Labelled photos from "MTARSI 2.v2i.folder", an image-classification folder in syedsami424/Image_Processing. The possible labels are: A-10 Thunderbolt, airliner, B-1 Lancer, B-2 Spirit, B-52 Stratofortress, B-57 Canberra, business jet, C-130 Hercules, C-135 Stratolifter, C-17 Globemaster, C-5 Galaxy, E-2 Hawkeye, E-3 Sentry, EA-6B Prowler, F-15 Eagle, F-16 Falcon, F-18 Hornet, F-22 Raptor, F 35 JSF, F-4 Phantom, King Air, P-3 Orion, RC-135 Rivet Joint, small planes, Tu-160 Tupolev White Swan, UTA Fokker 50 utility transport.

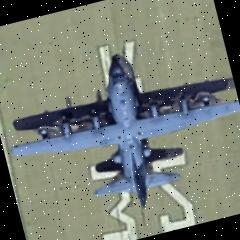
Label: C-130 Hercules

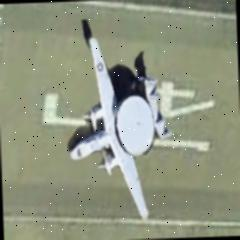
Label: E-2 Hawkeye

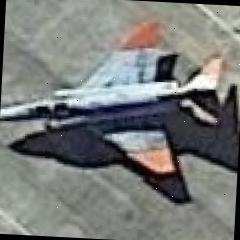
Label: F-4 Phantom

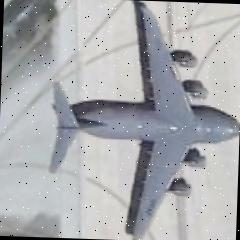
Label: C-17 Globemaster

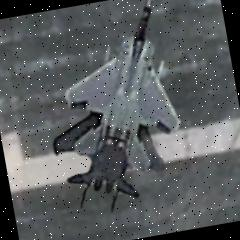
Label: F-15 Eagle

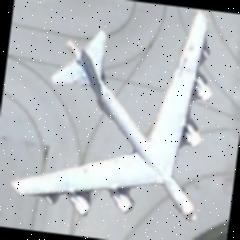
Label: B-52 Stratofortress
